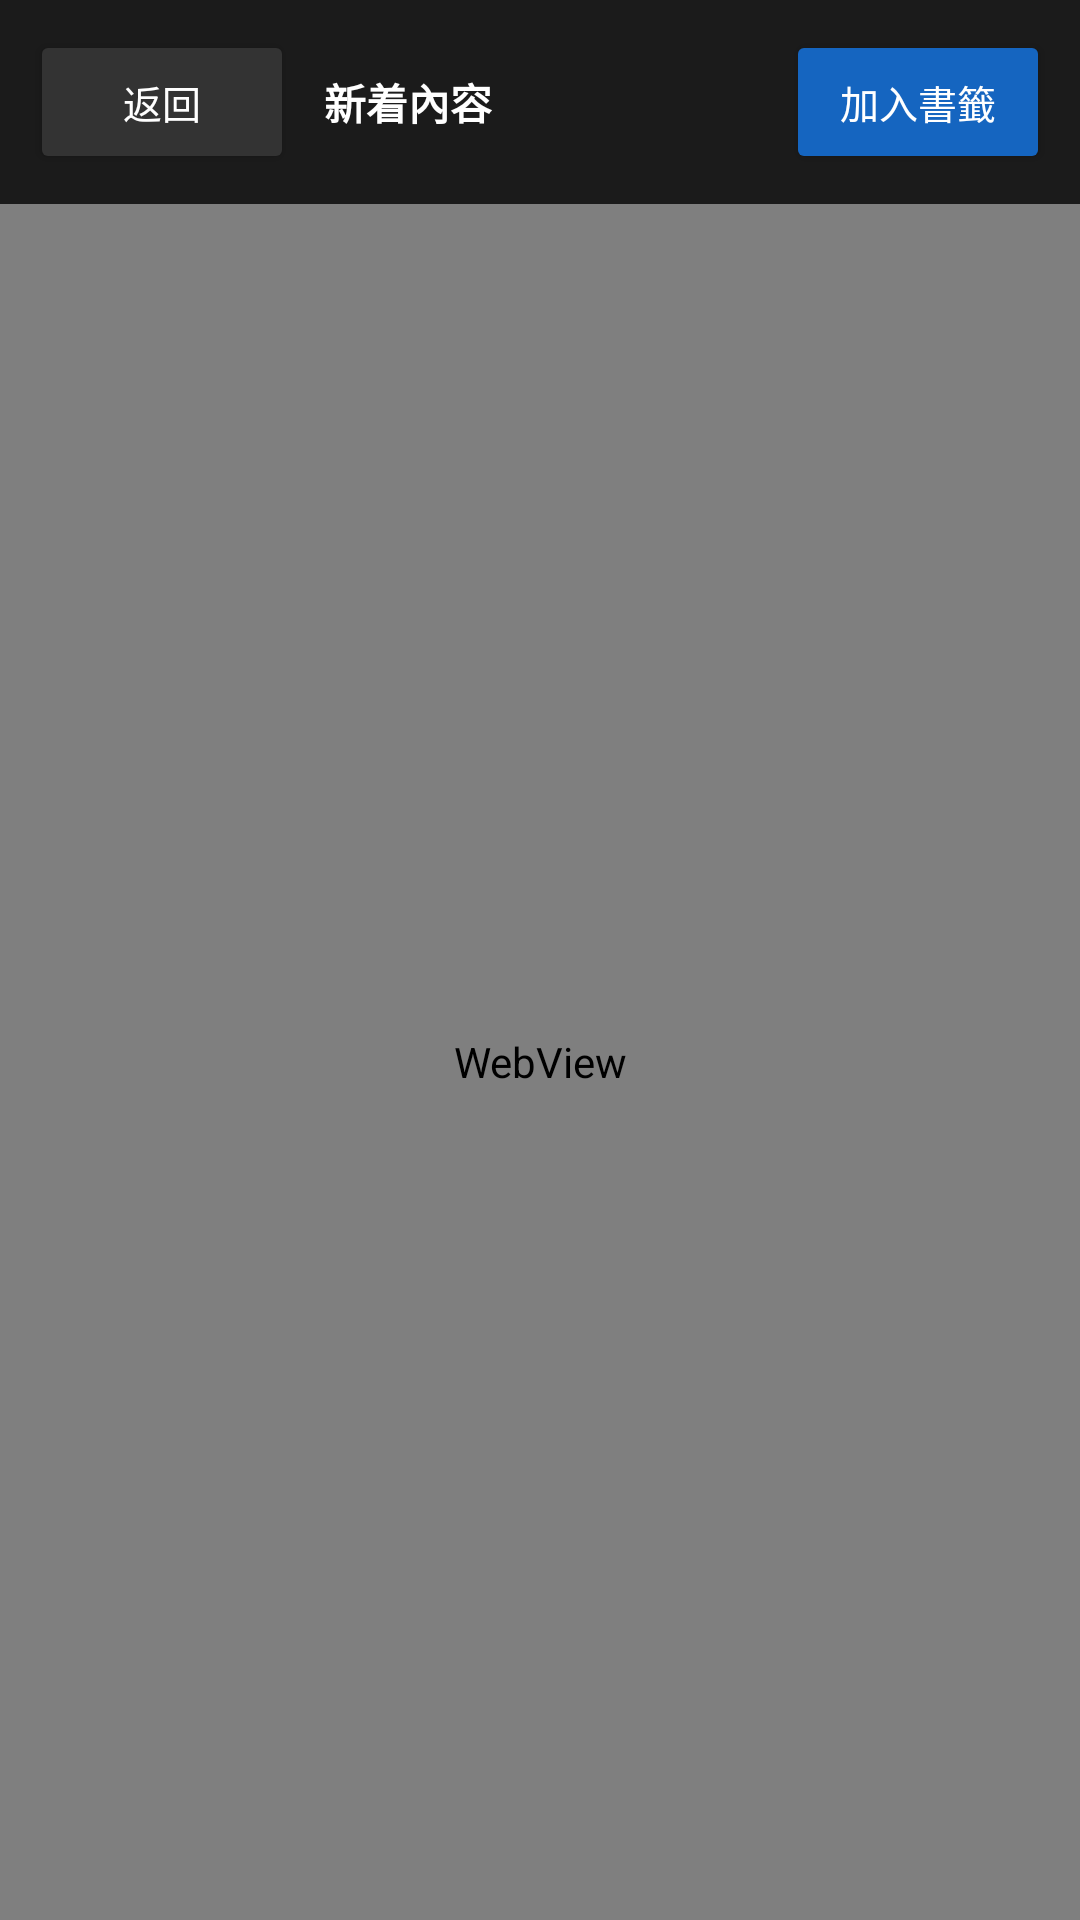

Produce the Android XML layout that renders to this screen, including the resource entries it uses.
<!-- AndroidManifest.xml: application theme Theme.JAVBrowser -->
<!-- res/layout/activity_today_content.xml -->
<?xml version="1.0" encoding="utf-8"?>
<LinearLayout xmlns:android="http://schemas.android.com/apk/res/android"
    android:layout_width="match_parent"
    android:layout_height="match_parent"
    android:orientation="vertical"
    android:background="#111111">

    <LinearLayout
        android:layout_width="match_parent"
        android:layout_height="wrap_content"
        android:orientation="horizontal"
        android:gravity="center_vertical"
        android:background="#1B1B1B"
        android:padding="10dp">

        <Button
            android:id="@+id/btn_back_today_content"
            android:layout_width="wrap_content"
            android:layout_height="wrap_content"
            android:text="返回"
            android:textColor="#FFFFFF"
            android:backgroundTint="#333333"
            android:textSize="13sp" />

        <TextView
            android:id="@+id/tv_today_content_title"
            android:layout_width="0dp"
            android:layout_height="wrap_content"
            android:layout_weight="1"
            android:layout_marginStart="10dp"
            android:layout_marginEnd="10dp"
            android:maxLines="1"
            android:ellipsize="end"
            android:text="新着內容"
            android:textColor="#FFFFFF"
            android:textStyle="bold"
            android:textSize="14sp" />

        <Button
            android:id="@+id/btn_close_today_content"
            android:layout_width="wrap_content"
            android:layout_height="wrap_content"
            android:text="加入書籤"
            android:textColor="#FFFFFF"
            android:backgroundTint="#1565C0"
            android:textSize="13sp" />
    </LinearLayout>

    <ProgressBar
        android:id="@+id/progress_today_content"
        style="?android:attr/progressBarStyleHorizontal"
        android:layout_width="match_parent"
        android:layout_height="4dp"
        android:progress="0"
        android:progressTint="#42A5F5"
        android:visibility="gone" />

    <FrameLayout
        android:layout_width="match_parent"
        android:layout_height="0dp"
        android:layout_weight="1">

        <WebView
            android:id="@+id/webview_today_content"
            android:layout_width="match_parent"
            android:layout_height="match_parent" />

        <Button
            android:id="@+id/btn_today_content_cross_search"
            android:layout_width="58dp"
            android:layout_height="58dp"
            android:layout_gravity="bottom|end"
            android:layout_marginEnd="18dp"
            android:layout_marginBottom="22dp"
            android:backgroundTint="#7B1FA2"
            android:elevation="10dp"
            android:text="🔍"
            android:textSize="25sp"
            android:contentDescription="跨站搜尋"
            android:visibility="gone" />
    </FrameLayout>

</LinearLayout>
<!-- resources referenced by this layout -->
<resources>
  <style name="Theme.JAVBrowser" parent="Theme.MaterialComponents.DayNight.NoActionBar">
          
          <item name="colorPrimary">@color/purple_500</item>
          <item name="colorPrimaryVariant">@color/purple_700</item>
          <item name="colorOnPrimary">@color/white</item>
          
          <item name="colorSecondary">@color/teal_200</item>
          <item name="colorSecondaryVariant">@color/teal_700</item>
          <item name="colorOnSecondary">@color/black</item>
          
          <item name="android:statusBarColor" tools:targetApi="l">?attr/colorPrimaryVariant</item>
          
      </style>
  <!-- not gathered from this repository: default colours our renderer supplied (Android Studio template values) -->
  <color name="purple_500">#FF6200EE</color>
  <color name="purple_700">#FF3700B3</color>
  <color name="teal_200">#FF03DAC5</color>
  <color name="teal_700">#FF018786</color>
  <color name="black">#FF000000</color>
  <color name="white">#FFFFFFFF</color>
</resources>
